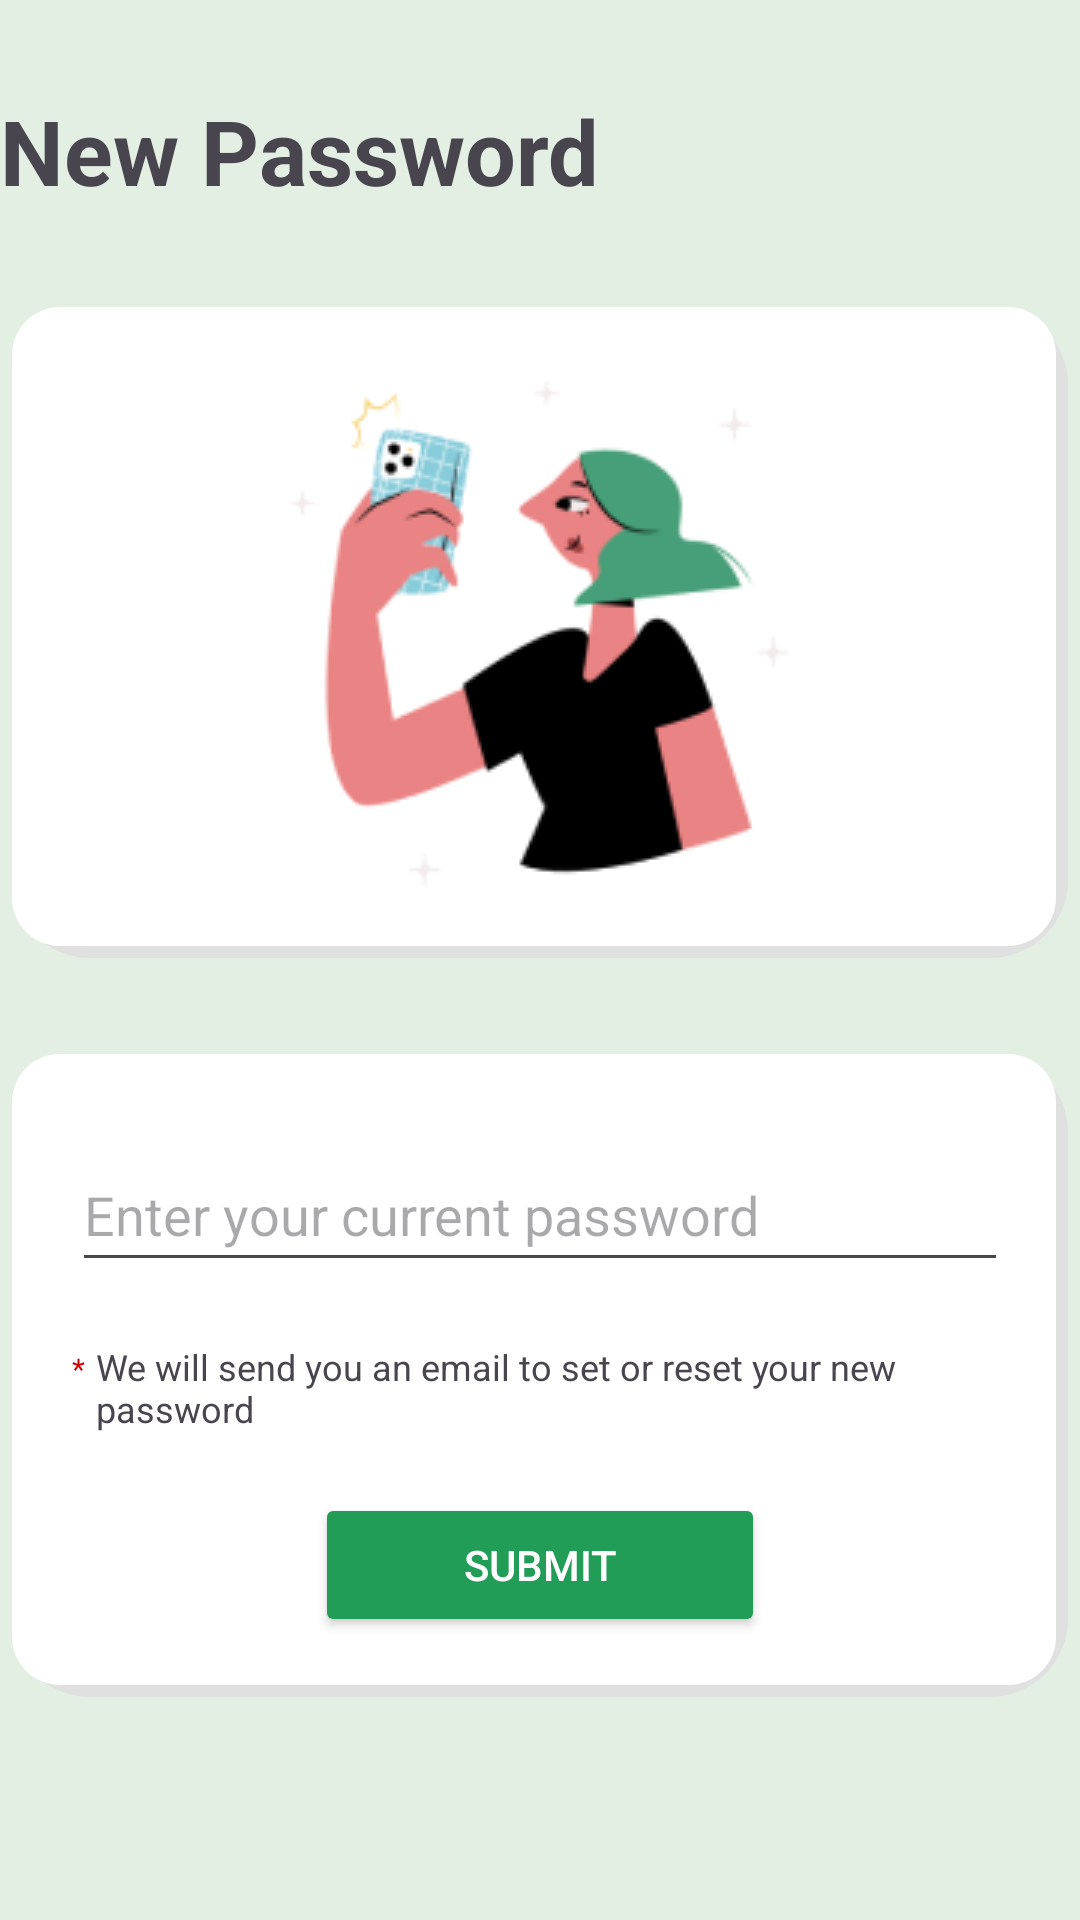

Write the Android layout XML for this screen, with the resource values it uses.
<!-- AndroidManifest.xml: application theme Theme.Speaktoo -->
<!-- res/layout/activity_reset_password.xml -->
<?xml version="1.0" encoding="utf-8"?>
<androidx.constraintlayout.widget.ConstraintLayout xmlns:android="http://schemas.android.com/apk/res/android"
    xmlns:app="http://schemas.android.com/apk/res-auto"
    xmlns:tools="http://schemas.android.com/tools"
    android:id="@+id/main"
    android:layout_width="match_parent"
    android:layout_height="match_parent"
    android:paddingLeft="@dimen/activity_horizontal_margin"
    android:paddingTop="@dimen/activity_vertical_margin"
    android:paddingRight="@dimen/activity_horizontal_margin"
    android:paddingBottom="@dimen/activity_vertical_margin"
    android:background="#E3EFE2">



    
    <TextView
        android:id="@+id/reset_password_title"
        android:layout_width="wrap_content"
        android:layout_height="wrap_content"
        android:layout_marginTop="30dp"
        android:layout_marginStart="@dimen/activity_horizontal_margin"
        android:text="@string/reset_password_title_text"
        android:textSize="30sp"
        android:textStyle="bold"
        app:layout_constraintStart_toStartOf="parent"
        app:layout_constraintTop_toTopOf="parent" />

    
    <LinearLayout
        android:id="@+id/image_container"
        android:layout_width="352dp"
        android:layout_height="wrap_content"
        android:layout_marginTop="32dp"
        android:background="@drawable/background_rounded"
        android:orientation="vertical"
        app:layout_constraintStart_toStartOf="parent"
        app:layout_constraintEnd_toEndOf="parent"
        app:layout_constraintTop_toBottomOf="@id/reset_password_title">

        <ImageView
            android:id="@+id/forgot_password_image"
            android:layout_width="wrap_content"
            android:layout_height="wrap_content"
            android:layout_gravity="center_horizontal"
            android:src="@drawable/background_forgot_password" />
    </LinearLayout>

    
    <LinearLayout
        android:id="@+id/input_container"
        android:layout_width="352dp"
        android:layout_height="wrap_content"
        android:layout_marginTop="32dp"
        android:padding="20dp"
        android:background="@drawable/background_rounded"
        android:orientation="vertical"
        app:layout_constraintStart_toStartOf="parent"
        app:layout_constraintEnd_toEndOf="parent"
        app:layout_constraintTop_toBottomOf="@id/image_container">

        
        <EditText
            android:id="@+id/current_password"
            android:layout_width="match_parent"
            android:layout_height="48dp"
            android:layout_marginTop="8dp"
            android:hint="@string/password_hint"
            android:inputType="textPassword"
            android:selectAllOnFocus="true" />

        
        <RelativeLayout
            android:id="@+id/desc_container"
            android:layout_width="match_parent"
            android:layout_height="wrap_content"
            android:layout_marginTop="20dp">

            
            <TextView
                android:text="*"
                android:layout_width="wrap_content"
                android:layout_height="wrap_content"
                android:textColor="@android:color/holo_red_dark"
                android:textSize="10sp"
                android:layout_alignParentStart="true"
                android:layout_marginTop="2dp"/>

            
            <TextView
                android:id="@+id/forgot_password_desc"
                android:layout_width="wrap_content"
                android:layout_height="wrap_content"
                android:layout_alignParentEnd="true"
                android:text="@string/forgot_password_hint"
                android:textSize="12sp"
                android:layout_marginStart="8dp"/>
        </RelativeLayout>

        <Button
            android:id="@+id/reset_password_button"
            android:layout_width="150dp"
            android:layout_height="48dp"
            android:layout_gravity="center_horizontal"
            android:layout_marginTop="20dp"
            android:text="@string/action_submit"
            android:textColor="@drawable/text_dark_color"
            android:backgroundTint="@color/dark_green"
            app:layout_constraintTop_toBottomOf="@+id/desc_container"/>
    </LinearLayout>

    <ProgressBar
        android:id="@+id/loading"
        android:layout_width="wrap_content"
        android:layout_height="wrap_content"
        android:visibility="gone"
        app:layout_constraintBottom_toBottomOf="parent"
        app:layout_constraintEnd_toEndOf="parent"
        app:layout_constraintStart_toStartOf="parent"
        app:layout_constraintTop_toTopOf="parent" />

</androidx.constraintlayout.widget.ConstraintLayout>
<!-- resources referenced by this layout -->
<resources>
  <color name="dark_green">#219D57</color>
  <!-- drawable background_forgot_password (drawable) -->
  <?xml version="1.0" encoding="utf-8"?>
  <bitmap xmlns:android="http://schemas.android.com/apk/res/android"
      android:src="@drawable/image_selfie_2"
      android:gravity="center" />
  <!-- drawable background_rounded (drawable) -->
  <?xml version="1.0" encoding="utf-8"?>
  <layer-list xmlns:android="http://schemas.android.com/apk/res/android">
      
      <item>
          <shape android:shape="rectangle">
              <solid android:color="#E0E0E0" /> 
              <corners android:radius="26dp" /> 
          </shape>
      </item>
      
      <item android:right="4dp" android:bottom="4dp">
          <shape android:shape="rectangle">
              <solid android:color="#FFFFFF" /> 
              <corners android:radius="16dp" /> 
          </shape>
      </item>
  </layer-list>
  <!-- drawable text_dark_color (drawable) -->
  <?xml version="1.0" encoding="utf-8"?>
  <selector xmlns:android="http://schemas.android.com/apk/res/android">
      
      <item android:color="#757575" android:state_enabled="false" />
  
      
      <item android:color="#685A5A" android:state_pressed="true" />
  
      
      <item android:color="#FFFFFF" />
  </selector>
  <string name="action_submit">Submit</string>
  <string name="forgot_password_hint">We will send you an email to set or reset your new password</string>
  <string name="password_hint">Enter your current password</string>
  <string name="reset_password_title_text">New Password</string>
  <style name="Theme.Speaktoo" parent="android:Theme.Material.Light.NoActionBar" />
  <!-- drawable image_selfie_2: png bitmap (drawable, 13113 bytes) -->
</resources>
